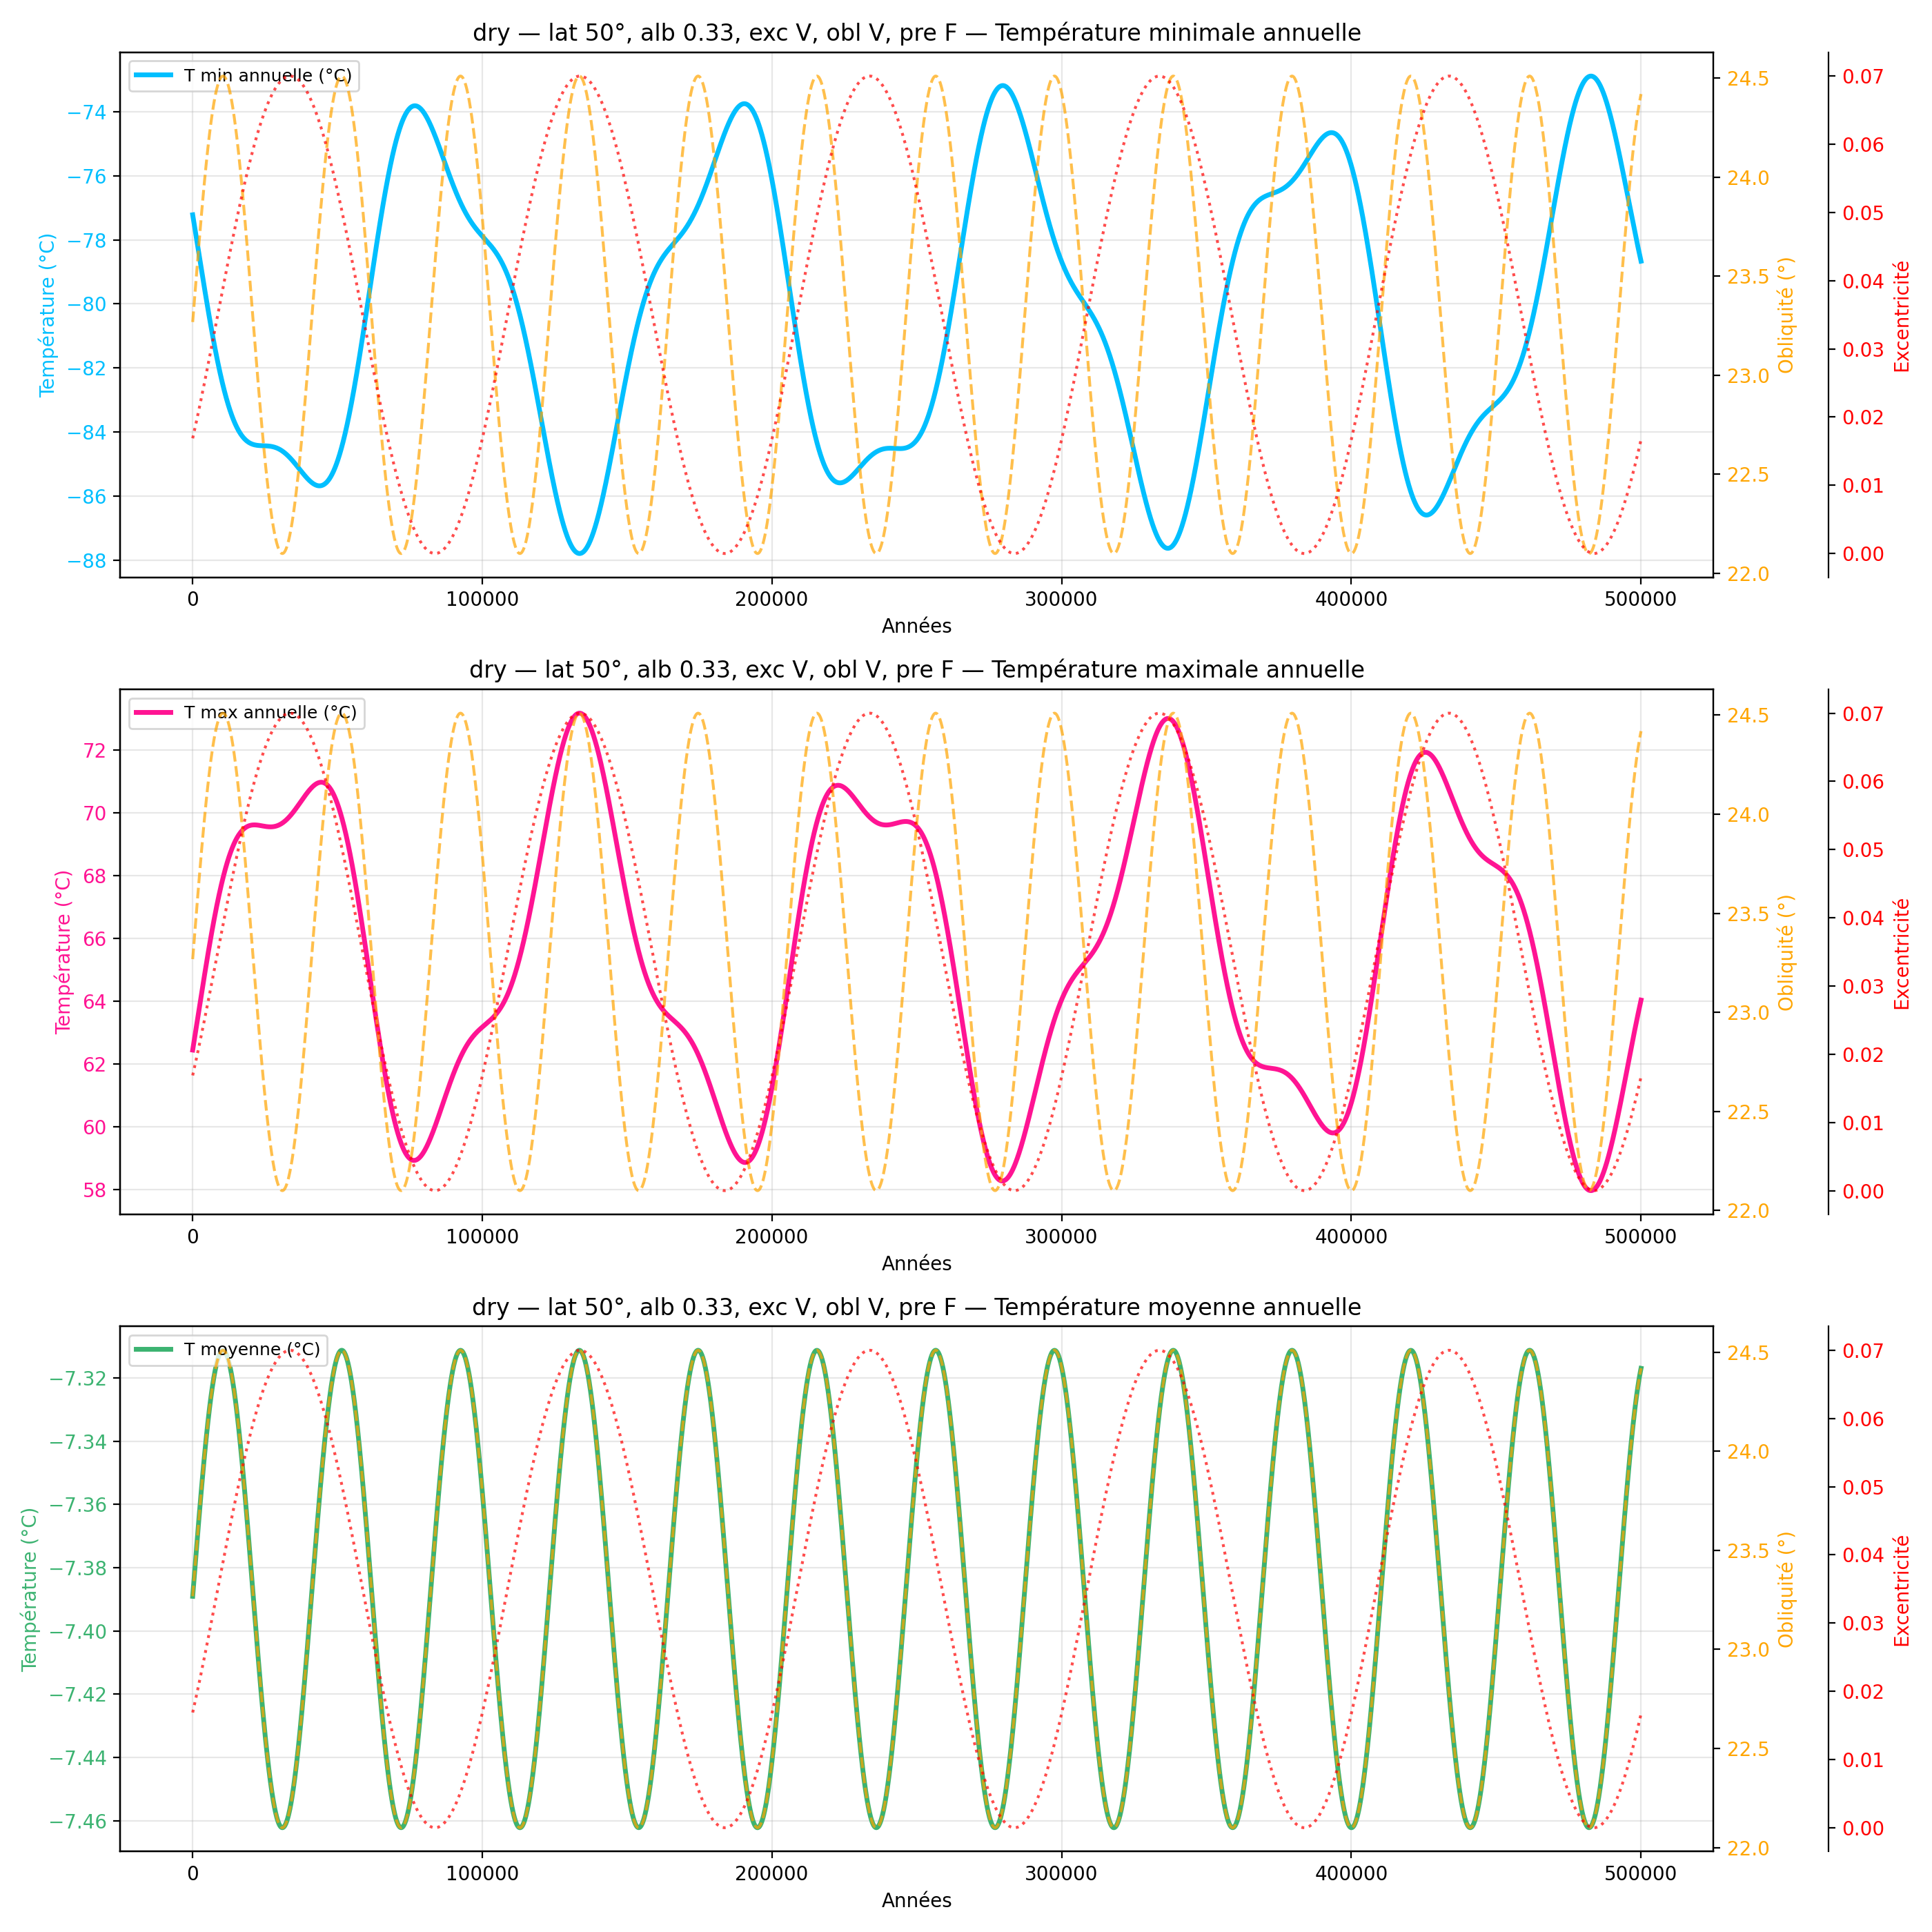

Data behind this chart, as committed beside it:
year, mean_C_degC, max_C_degC, min_C_degC
100, -7.389, 62.44, -77.22
200, -7.388, 62.5, -77.27
300, -7.387, 62.56, -77.33
400, -7.386, 62.61, -77.38
500, -7.384, 62.67, -77.44
600, -7.383, 62.73, -77.5
700, -7.382, 62.79, -77.55
800, -7.381, 62.85, -77.61
900, -7.38, 62.91, -77.67
1000, -7.379, 62.96, -77.72
1100, -7.378, 63.02, -77.78
1200, -7.376, 63.08, -77.83
1300, -7.375, 63.14, -77.89
1400, -7.374, 63.2, -77.95
1500, -7.373, 63.26, -78
1600, -7.372, 63.32, -78.06
1700, -7.371, 63.38, -78.12
1800, -7.37, 63.44, -78.17
1900, -7.368, 63.49, -78.23
2000, -7.367, 63.55, -78.29
2100, -7.366, 63.61, -78.35
2200, -7.365, 63.67, -78.4
2300, -7.364, 63.73, -78.46
2400, -7.363, 63.79, -78.52
2500, -7.362, 63.85, -78.57
2600, -7.361, 63.91, -78.63
2700, -7.36, 63.97, -78.69
2800, -7.359, 64.03, -78.74
2900, -7.357, 64.08, -78.8
3000, -7.356, 64.14, -78.86
3100, -7.355, 64.2, -78.91
3200, -7.354, 64.26, -78.97
3300, -7.353, 64.32, -79.02
3400, -7.352, 64.38, -79.08
3500, -7.351, 64.43, -79.14
3600, -7.35, 64.49, -79.19
3700, -7.349, 64.55, -79.25
3800, -7.348, 64.61, -79.3
3900, -7.347, 64.67, -79.36
4000, -7.346, 64.72, -79.42
4100, -7.345, 64.78, -79.47
4200, -7.344, 64.84, -79.53
4300, -7.343, 64.9, -79.58
4400, -7.342, 64.95, -79.64
4500, -7.341, 65.01, -79.69
4600, -7.341, 65.07, -79.75
4700, -7.34, 65.12, -79.8
4800, -7.339, 65.18, -79.86
4900, -7.338, 65.23, -79.91
5000, -7.337, 65.29, -79.96
5100, -7.336, 65.35, -80.02
5200, -7.335, 65.4, -80.07
5300, -7.334, 65.46, -80.13
5400, -7.334, 65.51, -80.18
5500, -7.333, 65.57, -80.23
5600, -7.332, 65.62, -80.28
5700, -7.331, 65.68, -80.34
5800, -7.33, 65.73, -80.39
5900, -7.33, 65.78, -80.44
6000, -7.329, 65.84, -80.49
... 4,940 more rows
